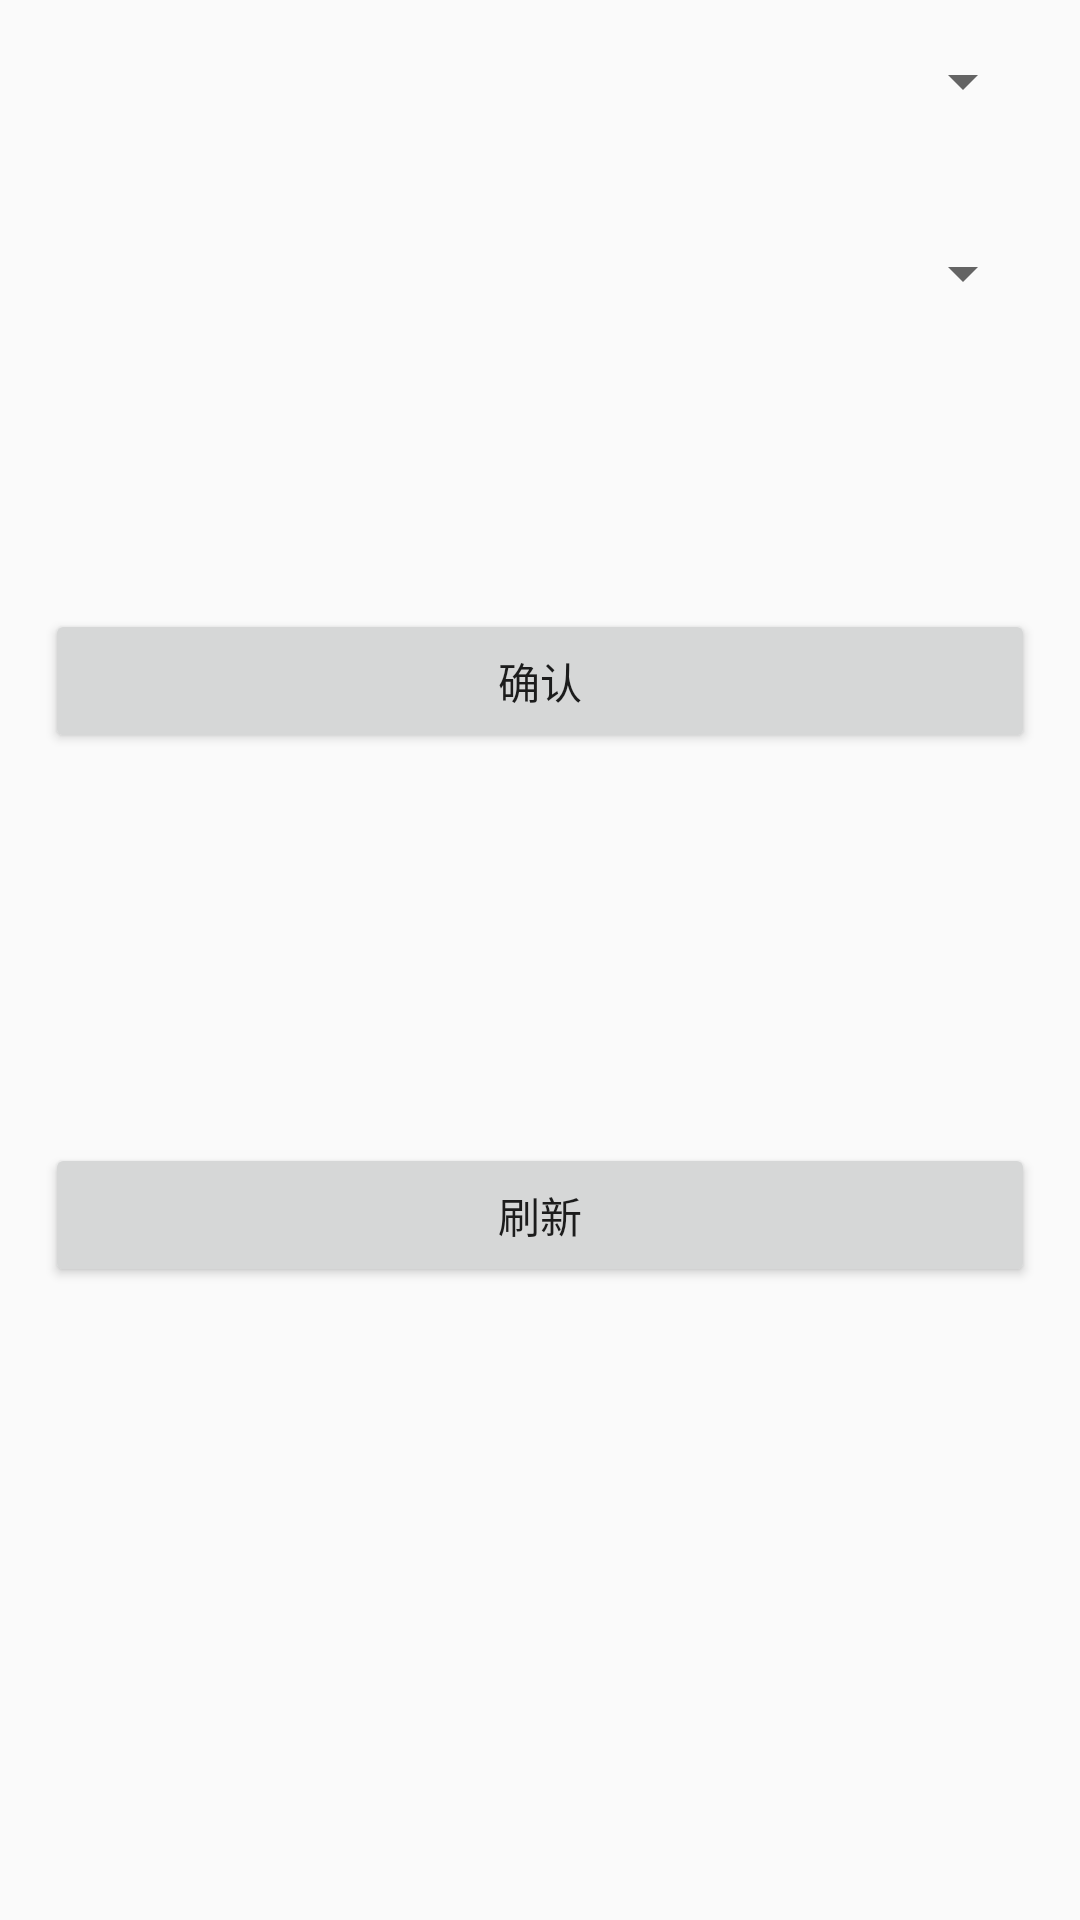

Reconstruct the res/layout file that produces this screen, plus the resources it refers to.
<!-- AndroidManifest.xml: application theme AppTheme -->
<!-- res/layout/activity_download.xml -->
<?xml version="1.0" encoding="utf-8"?>
<android.support.v4.widget.DrawerLayout xmlns:android="http://schemas.android.com/apk/res/android"
    xmlns:app="http://schemas.android.com/apk/res-auto"
    xmlns:tools="http://schemas.android.com/tools"
    android:id="@+id/download_layout"
    android:layout_width="match_parent"
    android:layout_height="match_parent"
    tools:openDrawer="start">

    <LinearLayout
        android:orientation="vertical"
        android:layout_width="match_parent"
        android:layout_height="match_parent"
        android:layout_marginLeft="15dp"
        android:layout_marginRight="15dp">

        <Spinner
            android:id="@+id/teacher_spinner_d"
            android:layout_marginTop="15dp"
            android:layout_width="match_parent"
            android:layout_height="wrap_content">
        </Spinner>

        <Spinner
            android:id="@+id/res_spinner"
            android:layout_marginTop="40dp"
            android:layout_width="match_parent"
            android:layout_height="wrap_content"></Spinner>

        <Button
            android:id="@+id/download_bt"
            android:layout_width="match_parent"
            android:layout_height="wrap_content"
            android:layout_marginTop="100dp"
            android:text="确认"/>

        <Button
            android:id="@+id/update_res_bt"
            android:layout_width="match_parent"
            android:layout_height="wrap_content"
            android:layout_marginTop="130dp"
            android:text="刷新"/>

    </LinearLayout>

    <android.support.design.widget.NavigationView
        android:id="@+id/nav_view"
        android:layout_width="wrap_content"
        android:layout_height="match_parent"
        android:layout_gravity="start"
        android:fitsSystemWindows="true"
        app:headerLayout="@layout/nav_header_main"
        app:menu="@menu/activity_main_drawer" />

</android.support.v4.widget.DrawerLayout>
<!-- res/layout/nav_header_main.xml (included above) -->
<?xml version="1.0" encoding="utf-8"?>
<LinearLayout xmlns:android="http://schemas.android.com/apk/res/android"
    android:layout_width="match_parent"
    android:layout_height="@dimen/nav_header_height"
    android:background="@drawable/side_nav_bar"
    android:gravity="bottom"
    android:orientation="vertical"
    android:paddingBottom="@dimen/activity_vertical_margin"
    android:paddingLeft="@dimen/activity_horizontal_margin"
    android:paddingRight="@dimen/activity_horizontal_margin"
    android:paddingTop="@dimen/activity_vertical_margin"
    android:theme="@style/ThemeOverlay.AppCompat.Dark">

    <ImageView
        android:id="@+id/imageView"
        android:layout_width="wrap_content"
        android:layout_height="wrap_content"
        android:paddingTop="@dimen/nav_header_vertical_spacing" />

    <TextView
        android:id="@+id/user_show"
        android:layout_width="match_parent"
        android:layout_height="wrap_content"
        android:paddingTop="@dimen/nav_header_vertical_spacing"
        android:textAppearance="@style/TextAppearance.AppCompat.Body1" />


</LinearLayout>
<!-- resources referenced by this layout -->
<resources>
  <dimen name="activity_horizontal_margin">16dp</dimen>
  <dimen name="activity_vertical_margin">16dp</dimen>
  <dimen name="nav_header_height">160dp</dimen>
  <dimen name="nav_header_vertical_spacing">16dp</dimen>
  <!-- drawable side_nav_bar (drawable) -->
  <shape xmlns:android="http://schemas.android.com/apk/res/android"
      android:shape="rectangle">
      <gradient
          android:angle="135"
          android:centerColor="#2e94da"
          android:endColor="#2e94da"
          android:startColor="#2e94da"
          android:type="linear" />
  </shape>
  <style name="AppTheme" parent="AppBaseTheme">
          
      </style>
  <style name="AppBaseTheme" parent="Theme.AppCompat.Light.NoActionBar">
          
      </style>
</resources>
